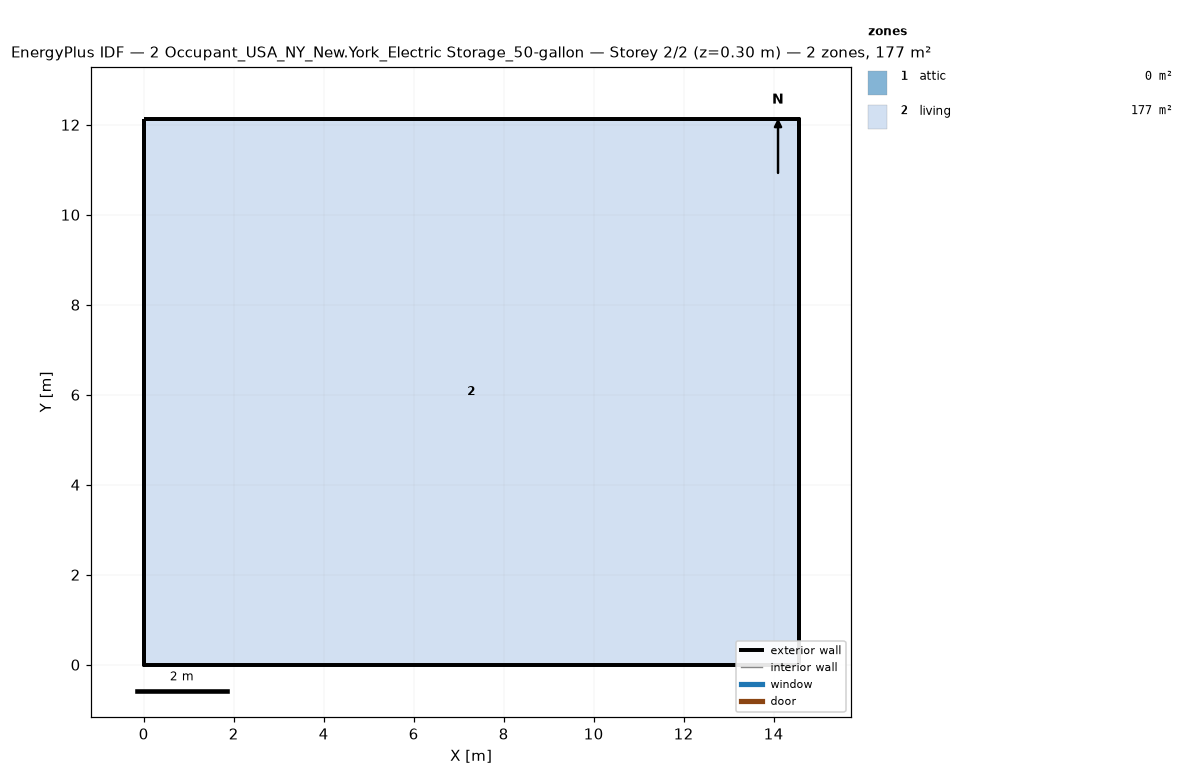
=== STOREY PLAN SPEC (per zone: floor XY polygon, exterior-wall plan segments, windows/doors) ===
zone 1: attic  (0.0 m²)
  exterior wall: (14.55, 0.00) – (14.55, 12.13) – (14.55, 6.06)  [18.2 m]
  exterior wall: (0.00, 12.13) – (0.00, 0.00) – (0.00, 6.06)  [18.2 m]
zone 2: living  (176.5 m²)
  floor: (0.00, 0.00) (0.00, 12.13) (14.55, 12.13) (14.55, 0.00)
  exterior wall: (0.00, 0.00) – (14.55, 0.00)  [14.6 m]
  exterior wall: (14.55, 0.00) – (14.55, 12.13)  [12.1 m]
  exterior wall: (14.55, 12.13) – (0.00, 12.13)  [14.6 m]
  exterior wall: (0.00, 12.13) – (0.00, 0.00)  [12.1 m]

=== DERIVED (storey summary) ===
Building: 2 Occupant_USA_NY_New.York_Electric Storage_50-gallon
Storey: 2 of 2  (floor level z = 0.30 m)
Storey gross floor area: 176.5 m²
Zones on this storey: 2
  - attic: floor 0.0 m²; exterior wall 36.4 m (24.5 m²); WWR 0.0%
  - living: floor 176.5 m²; exterior wall 53.4 m (146.4 m²); WWR 0.0%
Zone adjacency: (none detected)